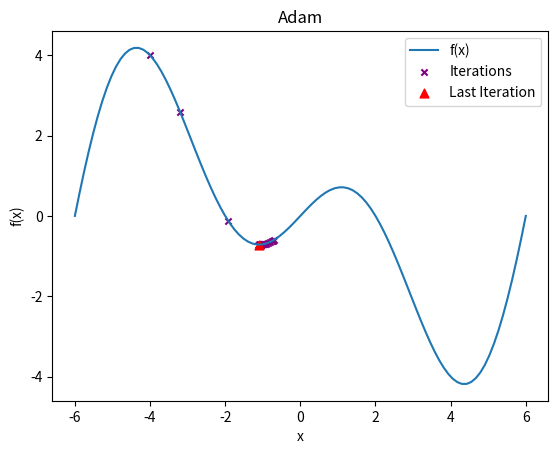

Here is the Python script that generated this plot:
import numpy as np
import matplotlib.pyplot as plt
# 定义函数f(x)
def f(x):
    return x * np.cos(0.25 * np.pi * x)

# 梯度函数
def gradient(x):
    return np.cos(0.25 * np.pi * x) - 0.25 * np.pi * x * np.sin(0.25 * np.pi * x)

# 初始化参数
x_init = -4
learning_rate = 0.4
epsilon = 1e-6
iterations = 50
decay=0.9
beta1=0.99
beta2=0.999
def plot_curve(title,x_history,f_history):
    # 绘制函数曲线
    x_range = np.linspace(-6, 6, 100)
    y_range = f(x_range)
    plt.plot(x_range, y_range, label='f(x)')

    # 标注迭代点，前面的用蓝色三角形，最后一个用红色×
    marker_size = 40  # 标记点的大小
    plt.scatter(x_history[:-1], f_history[:-1], c='purple', marker='x', label='Iterations', s=marker_size / 2)
    plt.scatter(x_history[-1], f_history[-1], c='red', marker='^', label='Last Iteration', s=marker_size)

    # 添加标签和图例
    plt.title(f'{title}')
    plt.xlabel('x')
    plt.ylabel('f(x)')
    plt.legend()

    # 显示图形
    plt.show()

# 选择不同的优化算法
def gradient_descent(x_init, learning_rate, iterations):
    x_history = []
    f_history = []
    x = x_init
    for i in range(iterations):
        x_history.append(x)
        f_history.append(f(x))
        gradient_x = gradient(x)
        x -= learning_rate * gradient_x
    plot_curve('gradient_descent',x_history, f_history)

def SGD(x_init, learning_rate, iterations):#高斯噪声版
    x_history = []
    f_history = []
    x = x_init
    for i in range(iterations):
        x_history.append(x)
        f_history.append(f(x))
        gradient_x = gradient(x)+np.random.normal(scale=0.1)
        x -= learning_rate * gradient_x
    plot_curve('stochastic_gradient_descent',x_history, f_history)

def Adagrad(x_init, learning_rate, iterations):
    x_history = []
    f_history = []
    epsilon = 1e-6
    gradient_history=0
    x = x_init
    for i in range(iterations):
        x_history.append(x)
        f_history.append(f(x))
        gradient_x = gradient(x)
        gradient_history += gradient_x**2
        x -= (learning_rate / np.sqrt(gradient_history)+epsilon)*gradient_x
    plot_curve('Adagrad',x_history, f_history)

def RMSProp(x_init, learning_rate, iterations, decay):
    x_history = []
    f_history = []
    x = x_init
    epsilon = 1e-6
    G_x=0
    for i in range(iterations):
        x_history.append(x)
        f_history.append(f(x))
        gradient_x=gradient(x)
        G_x = decay * G_x + (1 - decay) * (gradient_x ** 2)
        x -= (learning_rate / (np.sqrt(G_x) + epsilon)) * gradient_x
    plot_curve('RMSProp',x_history, f_history)

def Momentum(x_init, learning_rate, iterations, decay):
    x_history = []
    f_history = []
    x = x_init
    G_x=0
    for i in range(iterations):
        x_history.append(x)
        f_history.append(f(x))
        gradient_x=gradient(x)
        G_x = decay * G_x - learning_rate * gradient_x
        x += G_x
    plot_curve('Momentum',x_history, f_history)

def Adam(x_init, learning_rate, iterations,beta1,beta2):
    x_history = []
    f_history = []
    x = x_init
    epsilon = 1e-6
    m_x=0
    v_x=0
    for i in range(iterations):
        t=i+1
        x_history.append(x)
        f_history.append(f(x))
        gradient_x = gradient(x)

        x -= learning_rate * gradient_x
        m_x = beta1 * m_x + (1 - beta1) * gradient_x
        v_x = beta2 * v_x + (1 - beta2) * gradient_x ** 2
        m_x_hat = m_x / (1 - beta1 ** t)
        v_x_hat = v_x/ (1 - beta2 ** t)
        x-= (learning_rate / (np.sqrt(v_x_hat) + epsilon)) * m_x_hat
    plot_curve('Adam',x_history, f_history)






# gradient_descent(x_init, learning_rate, iterations)
# SGD(x_init, learning_rate, iterations)
# Adagrad(x_init, learning_rate, iterations)
# RMSProp(x_init, learning_rate, iterations,decay)
# Momentum(x_init, learning_rate, iterations, decay)
Adam(x_init, learning_rate, iterations,beta1,beta2)



